Image classification data set "CODEBRIM" (wilson-repo/vlp-module on GitHub). Class labels (2): background, defects.

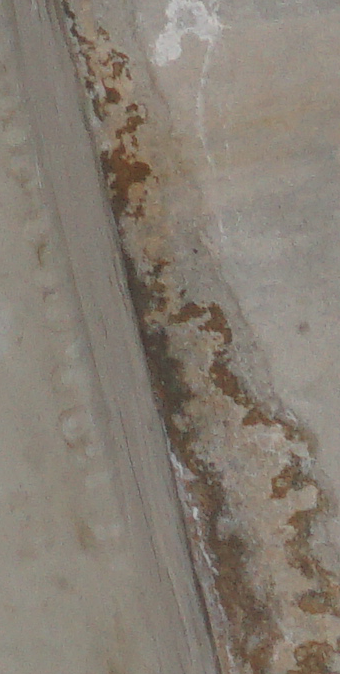
Label: defects

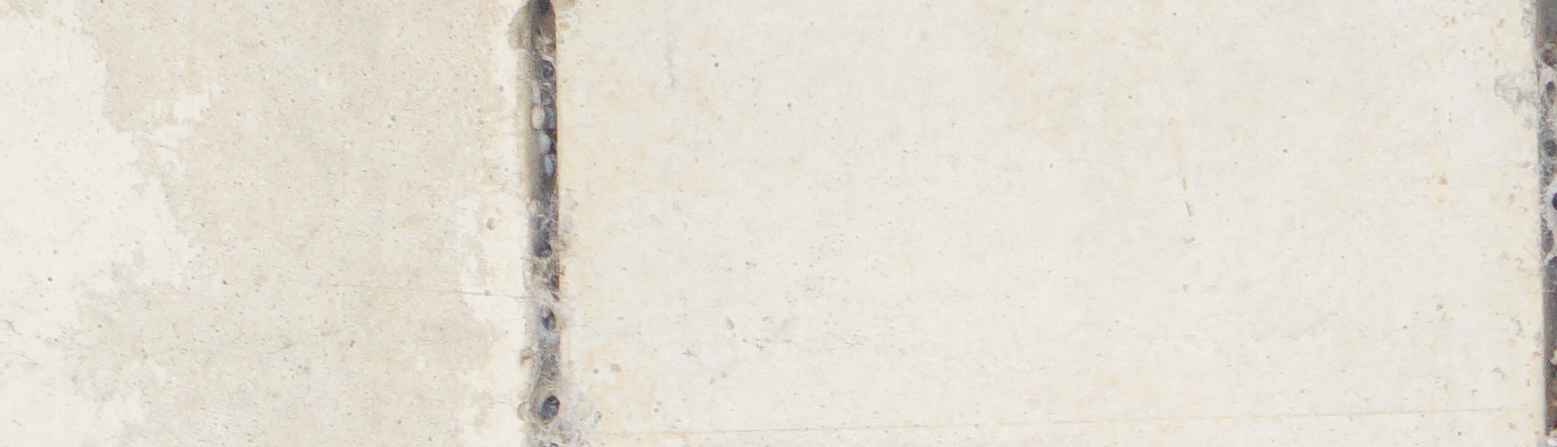
Label: background

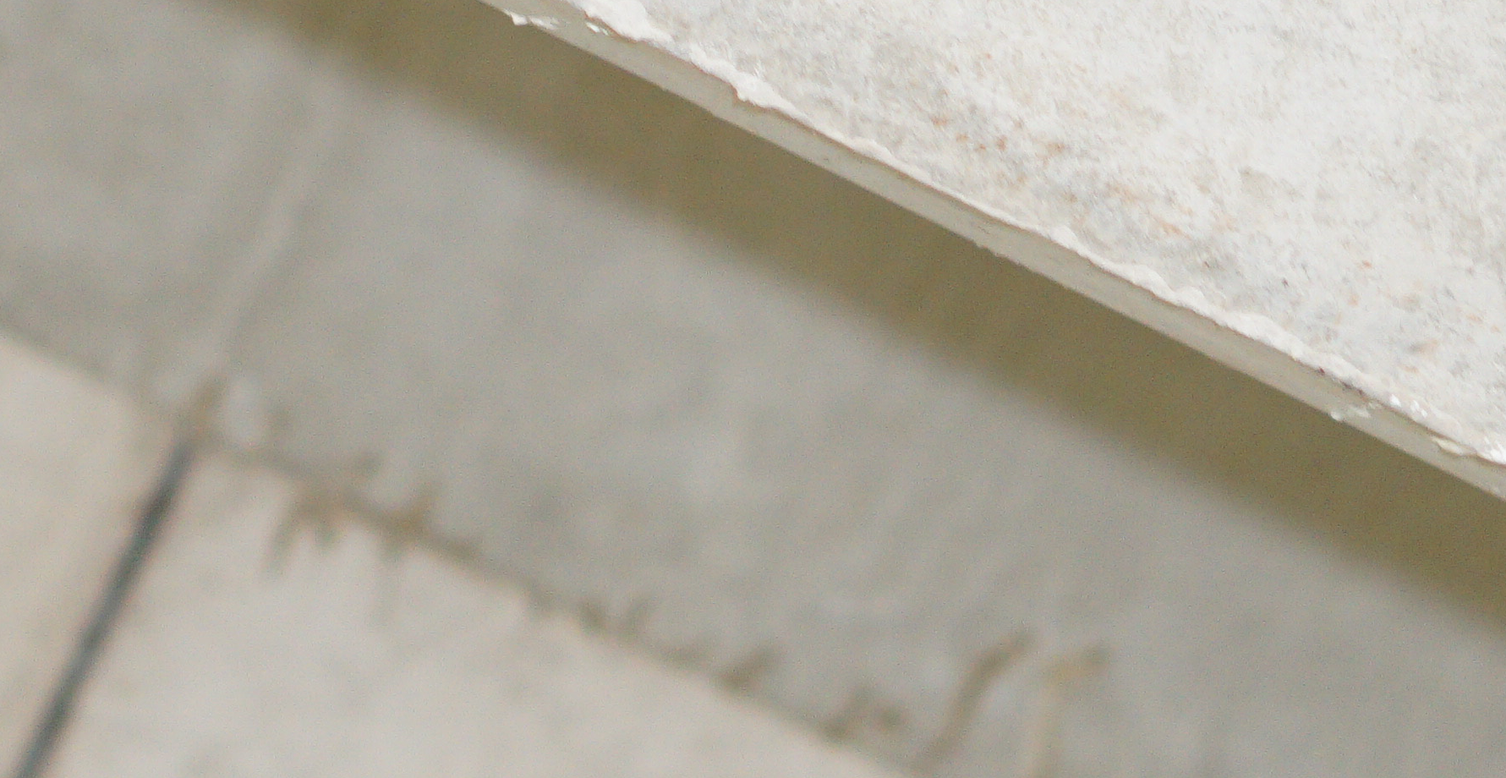
Label: background

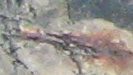
Label: defects

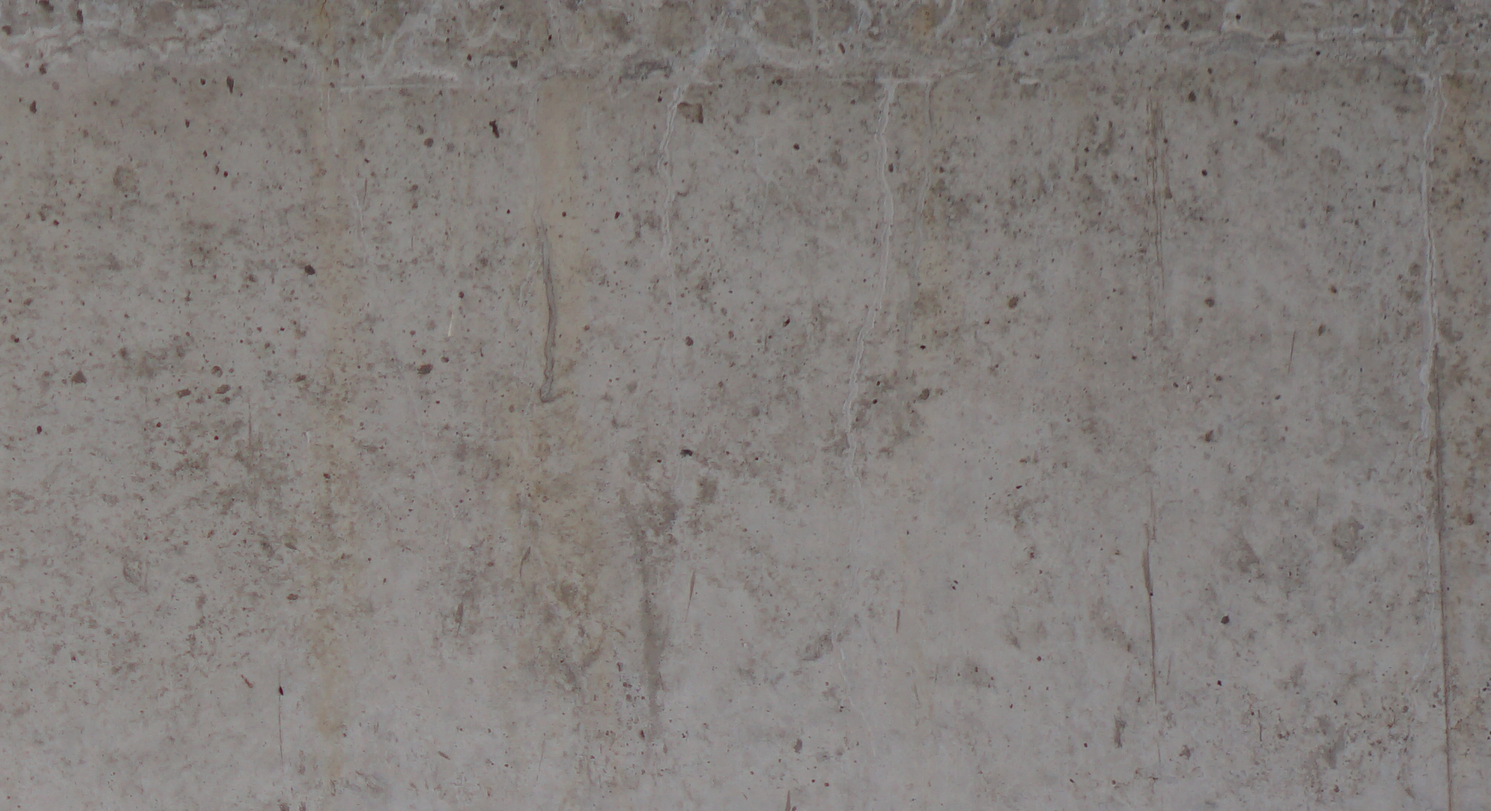
Label: background

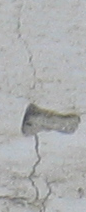
Label: defects
